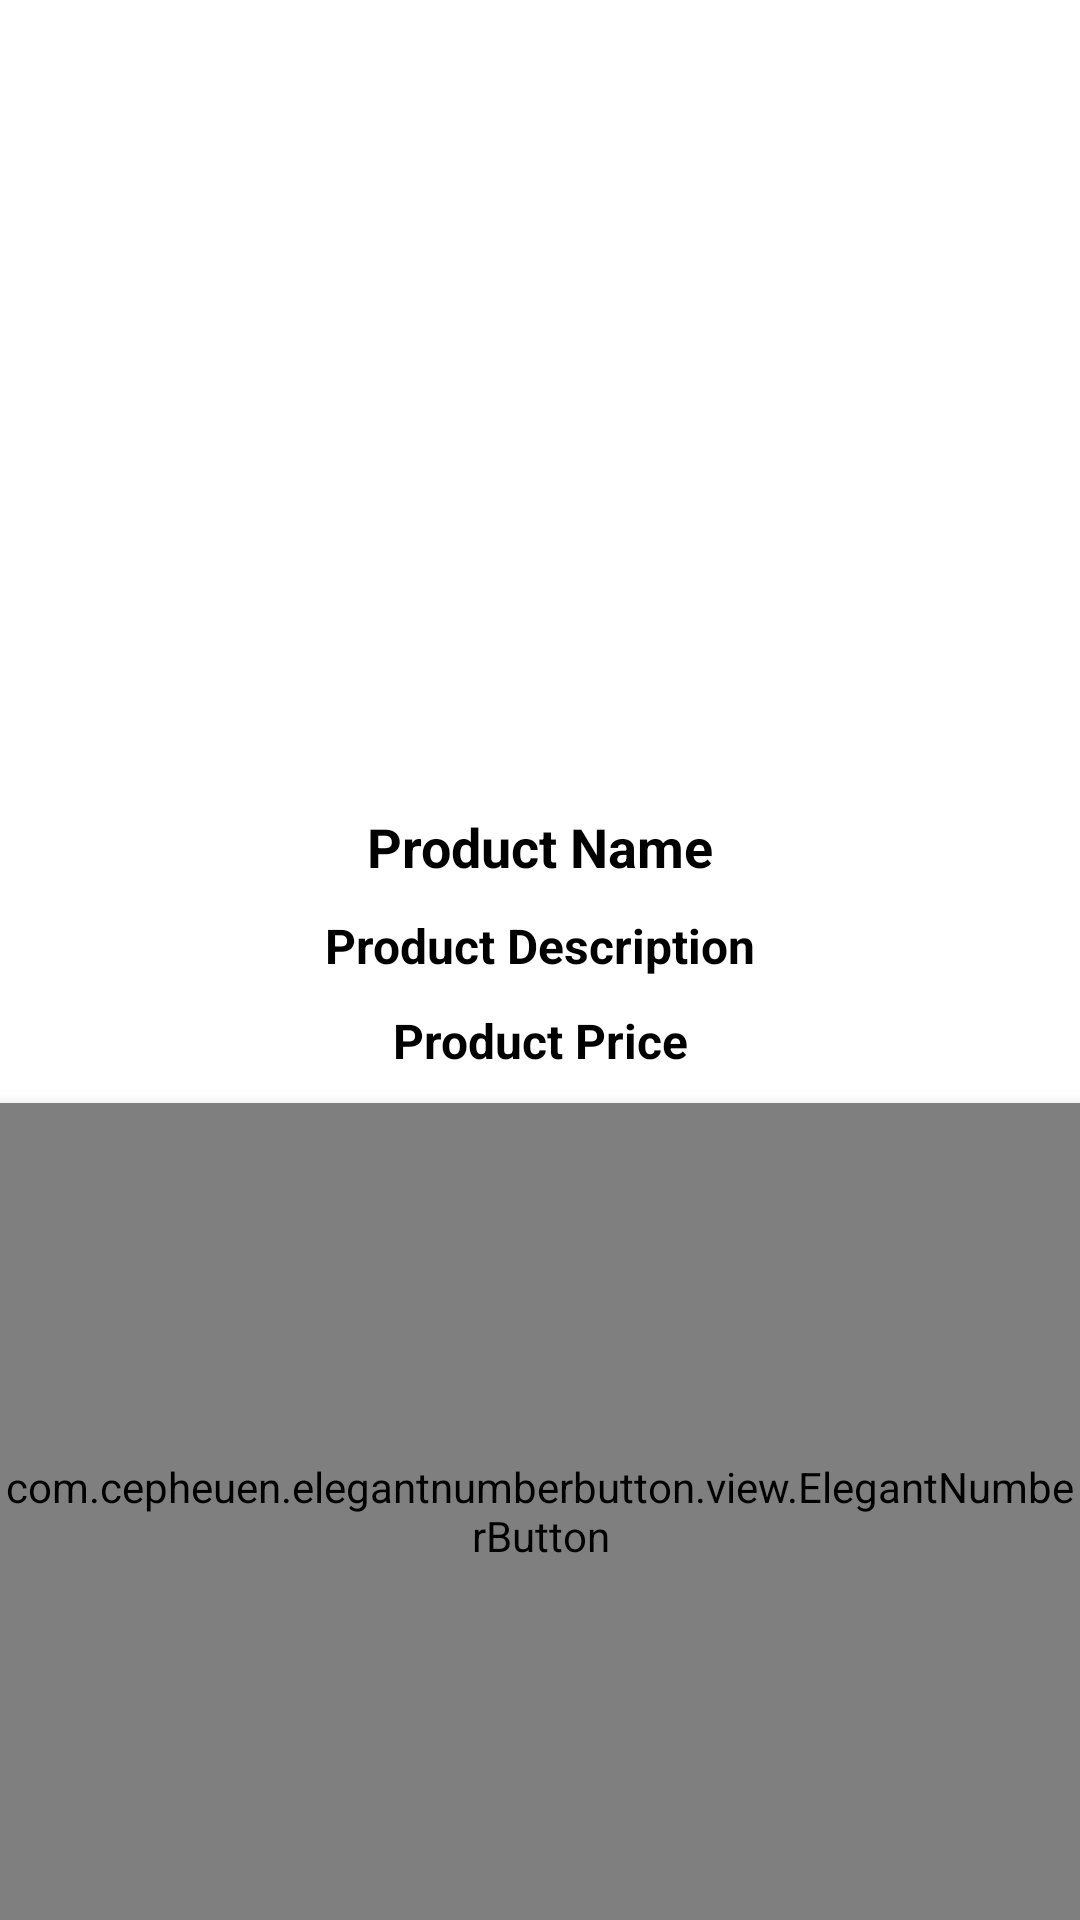

Here is an Android app screen rendered from its layout file. Give the layout XML and the strings, colors and styles it references.
<!-- AndroidManifest.xml: application theme Theme.FLICKSPROAPP -->
<!-- res/layout/activity_product_details.xml -->
<?xml version="1.0" encoding="utf-8"?>
<RelativeLayout xmlns:android="http://schemas.android.com/apk/res/android"
    xmlns:app="http://schemas.android.com/apk/res-auto"
    xmlns:tools="http://schemas.android.com/tools"
    android:layout_width="match_parent"
    android:layout_height="match_parent"
    tools:context=".ProductDetailsActivity">

    <ImageView
        android:id="@+id/product_image_details"
        android:layout_width="match_parent"
        android:layout_height="260dp"
        android:scaleType="centerCrop"
        />
    
    <TextView
        android:id="@+id/product_name_details"
        android:layout_width="match_parent"
        android:layout_height="wrap_content"
        android:layout_below="@+id/product_image_details"
        android:text="Product Name"
        android:textColor="@color/black"
        android:textStyle="bold"
        android:textSize="18sp"
        android:gravity="center"
        android:layout_marginTop="10dp"
        />

    <TextView
        android:id="@+id/product_description_details"
        android:layout_width="match_parent"
        android:layout_height="wrap_content"
        android:layout_below="@+id/product_name_details"
        android:text="Product Description"
        android:textColor="@color/black"
        android:textStyle="bold"
        android:textSize="16sp"
        android:gravity="center"
        android:layout_marginTop="10dp"
        />

    <TextView
        android:id="@+id/product_price_details"
        android:layout_width="match_parent"
        android:layout_height="wrap_content"
        android:layout_below="@+id/product_description_details"
        android:text="Product Price"
        android:textColor="@color/black"
        android:textStyle="bold"
        android:textSize="16sp"
        android:gravity="center"
        android:layout_marginTop="10dp"
        />


    <com.cepheuen.elegantnumberbutton.view.ElegantNumberButton
        android:id="@+id/number_btn"
        android:layout_width="wrap_content"
        android:layout_height="match_parent"
        android:elevation="6dp"
        app:textSize="16dp"
        app:initialNumber="1"
        app:finalNumber="10"
        android:layout_centerHorizontal="true"
        android:layout_below="@+id/product_price_details"
        android:layout_marginTop="10dp"
        >
    </com.cepheuen.elegantnumberbutton.view.ElegantNumberButton>

    <Button
        android:id="@+id/pd_add_to_cart_button"
        android:layout_width="match_parent"
        android:layout_height="wrap_content"
        android:background="@color/colorPrimaryDark"
        android:layout_margin="15dp"
        android:layout_alignParentBottom="true"
        android:text="Add To Cart"
        android:textColor="@color/white"
        android:textSize="18dp"
        />

</RelativeLayout>
<!-- resources referenced by this layout -->
<resources>
  <style name="Theme.FLICKSPROAPP" parent="Theme.MaterialComponents.DayNight.DarkActionBar">
          
          <item name="colorPrimary">@color/purple_500</item>
          <item name="colorPrimaryVariant">@color/purple_700</item>
          <item name="colorOnPrimary">@color/white</item>
          
          <item name="colorSecondary">@color/teal_200</item>
          <item name="colorSecondaryVariant">@color/teal_700</item>
          <item name="colorOnSecondary">@color/black</item>
          
          <item name="android:statusBarColor">?attr/colorPrimaryVariant</item>
          
      </style>
  <!-- not gathered from this repository: default colours our renderer supplied (Android Studio template values) -->
  <color name="purple_500">#FF6200EE</color>
  <color name="purple_700">#FF3700B3</color>
  <color name="teal_200">#FF03DAC5</color>
  <color name="teal_700">#FF018786</color>
  <color name="black">#FF000000</color>
  <color name="white">#FFFFFFFF</color>
  <color name="colorPrimaryDark">#FF3700B3</color>
</resources>
